Photos from the image-classification dataset "100_whole_foods" in the GitHub repository PaingLinHtike/Nutrify. Its 100 classes are: almonds, apple, apricot fruit, asparagus, avocado, bacon, bagel, banana, beef meat, beetroot, bell pepper, black beans, blackberries, blueberries, bread, broccoli, brown rice, butter, cabbage, cantaloupe melon, carrots, cashews, cauliflower, celery, cheddar cheese, cherries, chia seeds, chicken breast, chicken thigh, chicken wings, chickpeas, coconut, cod fish, corn, crab, cucumber, dates fruit, duck breast, egg, eggplant, figs fruit, garlic, grapefruit, grapes, green beans, ham, honey, kidney beans, kiwi fruit, lamb chop, lentils, lettuce, lobster, mango fruit, milk, mozzarella cheese, mushrooms, noodles, oats, onion, orange fruit, papaya fruit, pasta, peach fruit, peanut butter, peanuts, pear fruit, peas, pineapple, pistachios, plum fruit, pomegranate, popcorn, pork chop, potato, pumpkin, pumpkin seeds, radish, raspberries, rice, salmon fish, sardines, sesame seeds, shrimp, soybeans, spinach, squid, strawberries, sunflower seeds, sweet potato, tilapia fish, tofu, tomato, tuna fish, turkey breast, turnip, walnuts, watermelon, yogurt, zucchini.

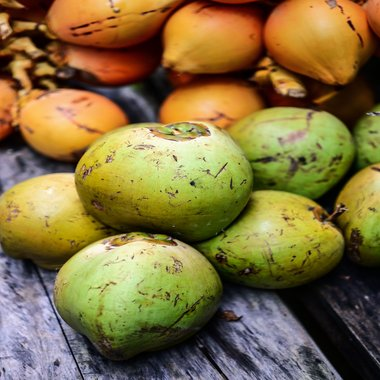
Label: coconut

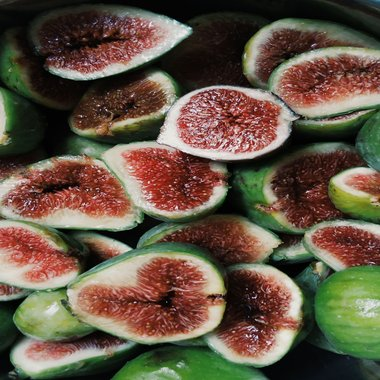
Label: figs fruit

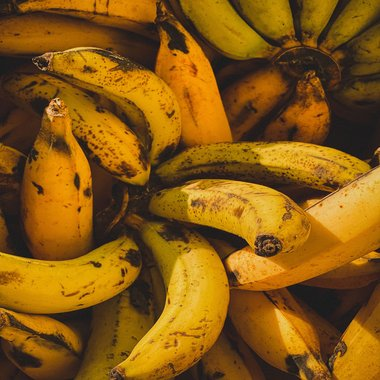
Label: banana

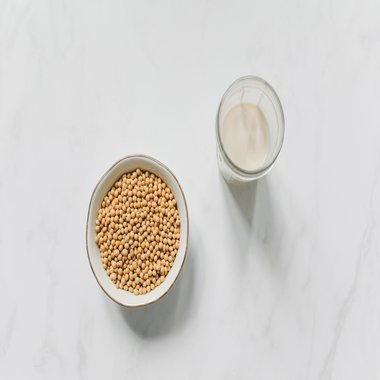
Label: soybeans

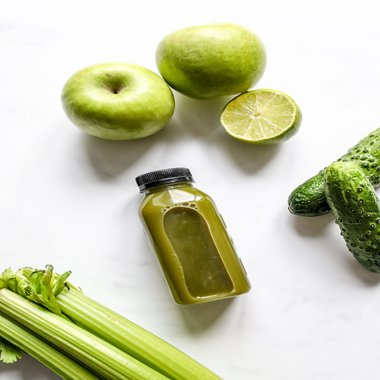
Label: celery

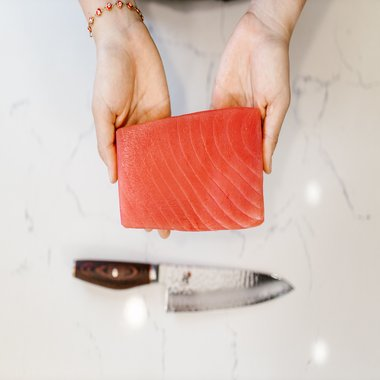
Label: tuna fish
